Image classification data set "gesture_captures" (arabyte-src/KENNY-YOLO on GitHub). Class labels (2): like, open palm.

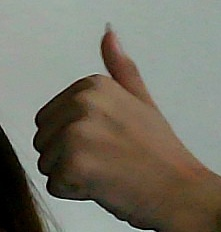
Label: like

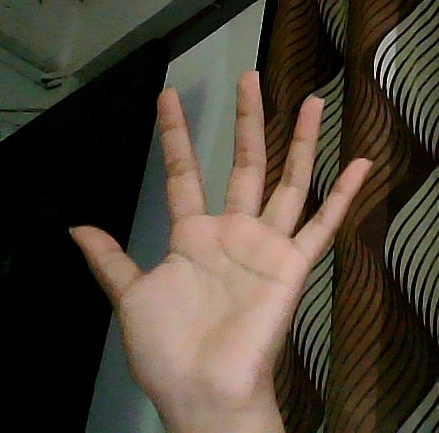
Label: open palm

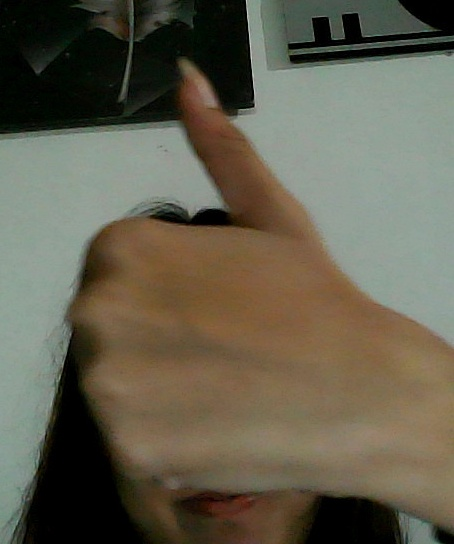
Label: like

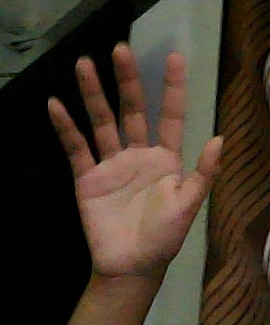
Label: open palm

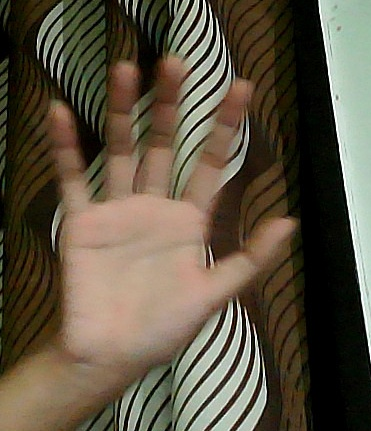
Label: open palm

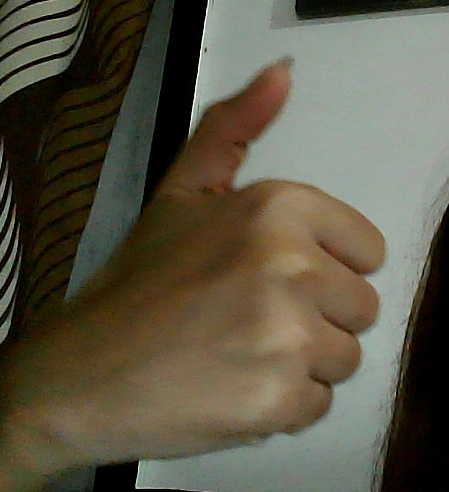
Label: like
